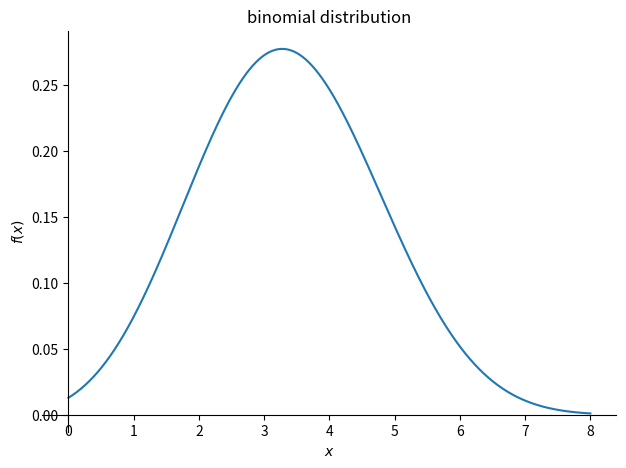

The matplotlib source for this figure:

#Binomal Distribution
#Olasılık kuramı ve istatistik bilim kollarında, binom dağılımı n sayıda iki kategori sonucu veren denemelere uygulanır.
#Bu türlü her bir deneyde, bağımsız olarak, başarı olasılığının p olduğu bilinir.
#170401049 

#Çiftlikten seçilen hayvanın köpek olma olasılığı-> p=0.42=42/100
#Çiflikteki seçilen hayvanın köpek olma durumu 1, olmama durumu 0 olsun
# 8 hayvan seçilmesi durumunda oluşacak binom grafiği 
#n=8

import sympy as sym 
from sympy import Symbol #gerekli olan kütüphaneler
from sympy import pprint
import matplotlib.pyplot as plt

p,n,x=Symbol('p'),Symbol('n'),Symbol('x') #değişkenler symbol sekline cevrildi

my_func_1=sym.factorial(n)/(sym.factorial(x)*sym.factorial(n-x)) #formüldeki kombinasyon adımı
my_func_1
pprint(my_func_1)

my_func_2=p**x
my_func_2
pprint(my_func_2)#fonksiyonun p üzeri x kısmı

my_func_3=(1-p)**(n-x)
my_func_3
pprint(my_func_3)

my_func=my_func_1*my_func_2*my_func_3 #adımları birleştirip gerçek fonksiyonu elde ettik
my_func #binom dağılımı fonksiyonu
pprint(my_func)

sym.plot(my_func.subs({p:0.42,n:8}),(x,0,8),title='binomial distribution')
